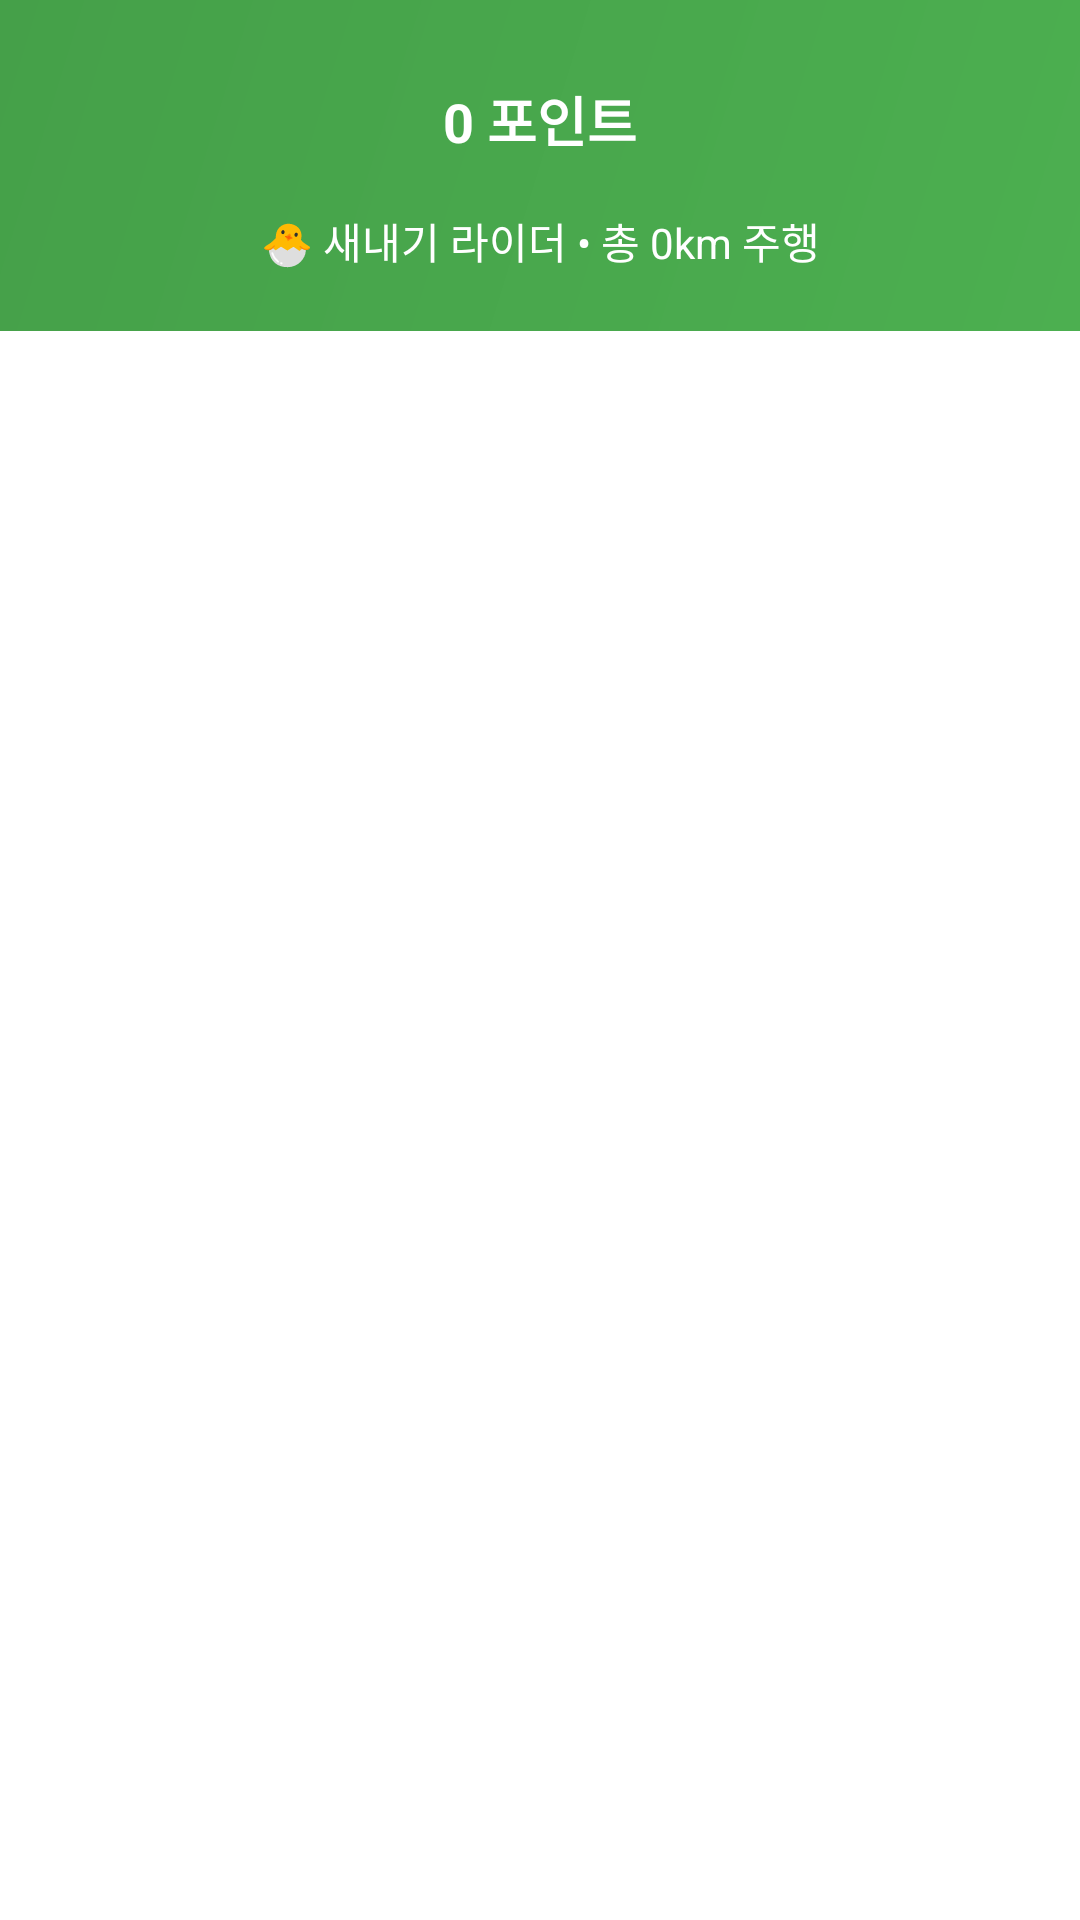

Write the Android layout XML for this screen, with the resource values it uses.
<!-- AndroidManifest.xml: activity theme Theme.CashRide -->
<!-- res/layout/activity_main.xml -->
<?xml version="1.0" encoding="utf-8"?>
<androidx.drawerlayout.widget.DrawerLayout xmlns:android="http://schemas.android.com/apk/res/android"
    xmlns:app="http://schemas.android.com/apk/res-auto"
    xmlns:tools="http://schemas.android.com/tools"
    android:id="@+id/drawerLayout"
    android:layout_width="match_parent"
    android:layout_height="match_parent"
    tools:context=".MainActivity">

    
    <LinearLayout
        android:layout_width="match_parent"
        android:layout_height="match_parent"
        android:orientation="vertical">

        
        <LinearLayout
            android:layout_width="match_parent"
            android:layout_height="wrap_content"
            android:background="@drawable/gradient_header"
            android:orientation="vertical"
            android:padding="20dp">

            <LinearLayout
                android:layout_width="match_parent"
                android:layout_height="wrap_content"
                android:gravity="center_vertical"
                android:orientation="horizontal">

                <ImageButton
                    android:id="@+id/menuToggle"
                    android:layout_width="40dp"
                    android:layout_height="40dp"
                    android:background="?attr/selectableItemBackgroundBorderless"
                    android:src="@drawable/ic_menu"
                    android:tint="@android:color/white" />

                <TextView
                    android:id="@+id/totalPoints"
                    android:layout_width="0dp"
                    android:layout_height="wrap_content"
                    android:layout_weight="1"
                    android:gravity="center"
                    android:text="0 포인트"
                    android:textColor="@android:color/white"
                    android:textSize="18sp"
                    android:textStyle="bold" />

                <View
                    android:layout_width="40dp"
                    android:layout_height="40dp" />

            </LinearLayout>

            <TextView
                android:id="@+id/levelInfo"
                android:layout_width="match_parent"
                android:layout_height="wrap_content"
                android:layout_marginTop="10dp"
                android:gravity="center"
                android:text="🐣 새내기 라이더 • 총 0km 주행"
                android:textColor="@android:color/white"
                android:textSize="14sp" />

        </LinearLayout>

        
        <FrameLayout
            android:id="@+id/fragmentContainer"
            android:layout_width="match_parent"
            android:layout_height="0dp"
            android:layout_weight="1" />

    </LinearLayout>

    
    <com.google.android.material.navigation.NavigationView
        android:id="@+id/navView"
        android:layout_width="280dp"
        android:layout_height="match_parent"
        android:layout_gravity="start"
        app:headerLayout="@layout/nav_header"
        app:menu="@menu/nav_menu" />

</androidx.drawerlayout.widget.DrawerLayout>
<!-- res/layout/nav_header.xml (included above) -->
<?xml version="1.0" encoding="utf-8"?>
<LinearLayout xmlns:android="http://schemas.android.com/apk/res/android"
    android:layout_width="match_parent"
    android:layout_height="wrap_content"
    android:background="@drawable/gradient_sidebar"
    android:orientation="vertical"
    android:padding="20dp">

    <TextView
        android:layout_width="wrap_content"
        android:layout_height="wrap_content"
        android:text="🛴 CashRide"
        android:textColor="@android:color/white"
        android:textSize="24sp"
        android:textStyle="bold" />

    <TextView
        android:id="@+id/navHeaderLevel"
        android:layout_width="wrap_content"
        android:layout_height="wrap_content"
        android:layout_marginTop="10dp"
        android:text="🐣 새내기 라이더"
        android:textColor="@android:color/white"
        android:textSize="14sp" />

    <TextView
        android:id="@+id/navHeaderPoints"
        android:layout_width="wrap_content"
        android:layout_height="wrap_content"
        android:layout_marginTop="5dp"
        android:text="0 포인트"
        android:textColor="@android:color/white"
        android:textSize="14sp"
        android:textStyle="bold" />

</LinearLayout>
<!-- resources referenced by this layout -->
<resources>
  <!-- drawable gradient_header (drawable) -->
  <?xml version="1.0" encoding="utf-8"?>
  <shape xmlns:android="http://schemas.android.com/apk/res/android">
      <gradient
          android:startColor="@color/primary_green"
          android:endColor="@color/primary_green_dark"
          android:angle="135" />
  </shape>
  <!-- drawable gradient_sidebar (drawable) -->
  <?xml version="1.0" encoding="utf-8"?>
  <shape xmlns:android="http://schemas.android.com/apk/res/android">
      <gradient
          android:startColor="@color/sidebar_dark"
          android:endColor="@color/sidebar_dark_end"
          android:angle="135" />
  </shape>
  <color name="primary_green">#4CAF50</color>
  <color name="primary_green_dark">#45a049</color>
  <color name="sidebar_dark">#2c3e50</color>
  <color name="sidebar_dark_end">#34495e</color>
</resources>
